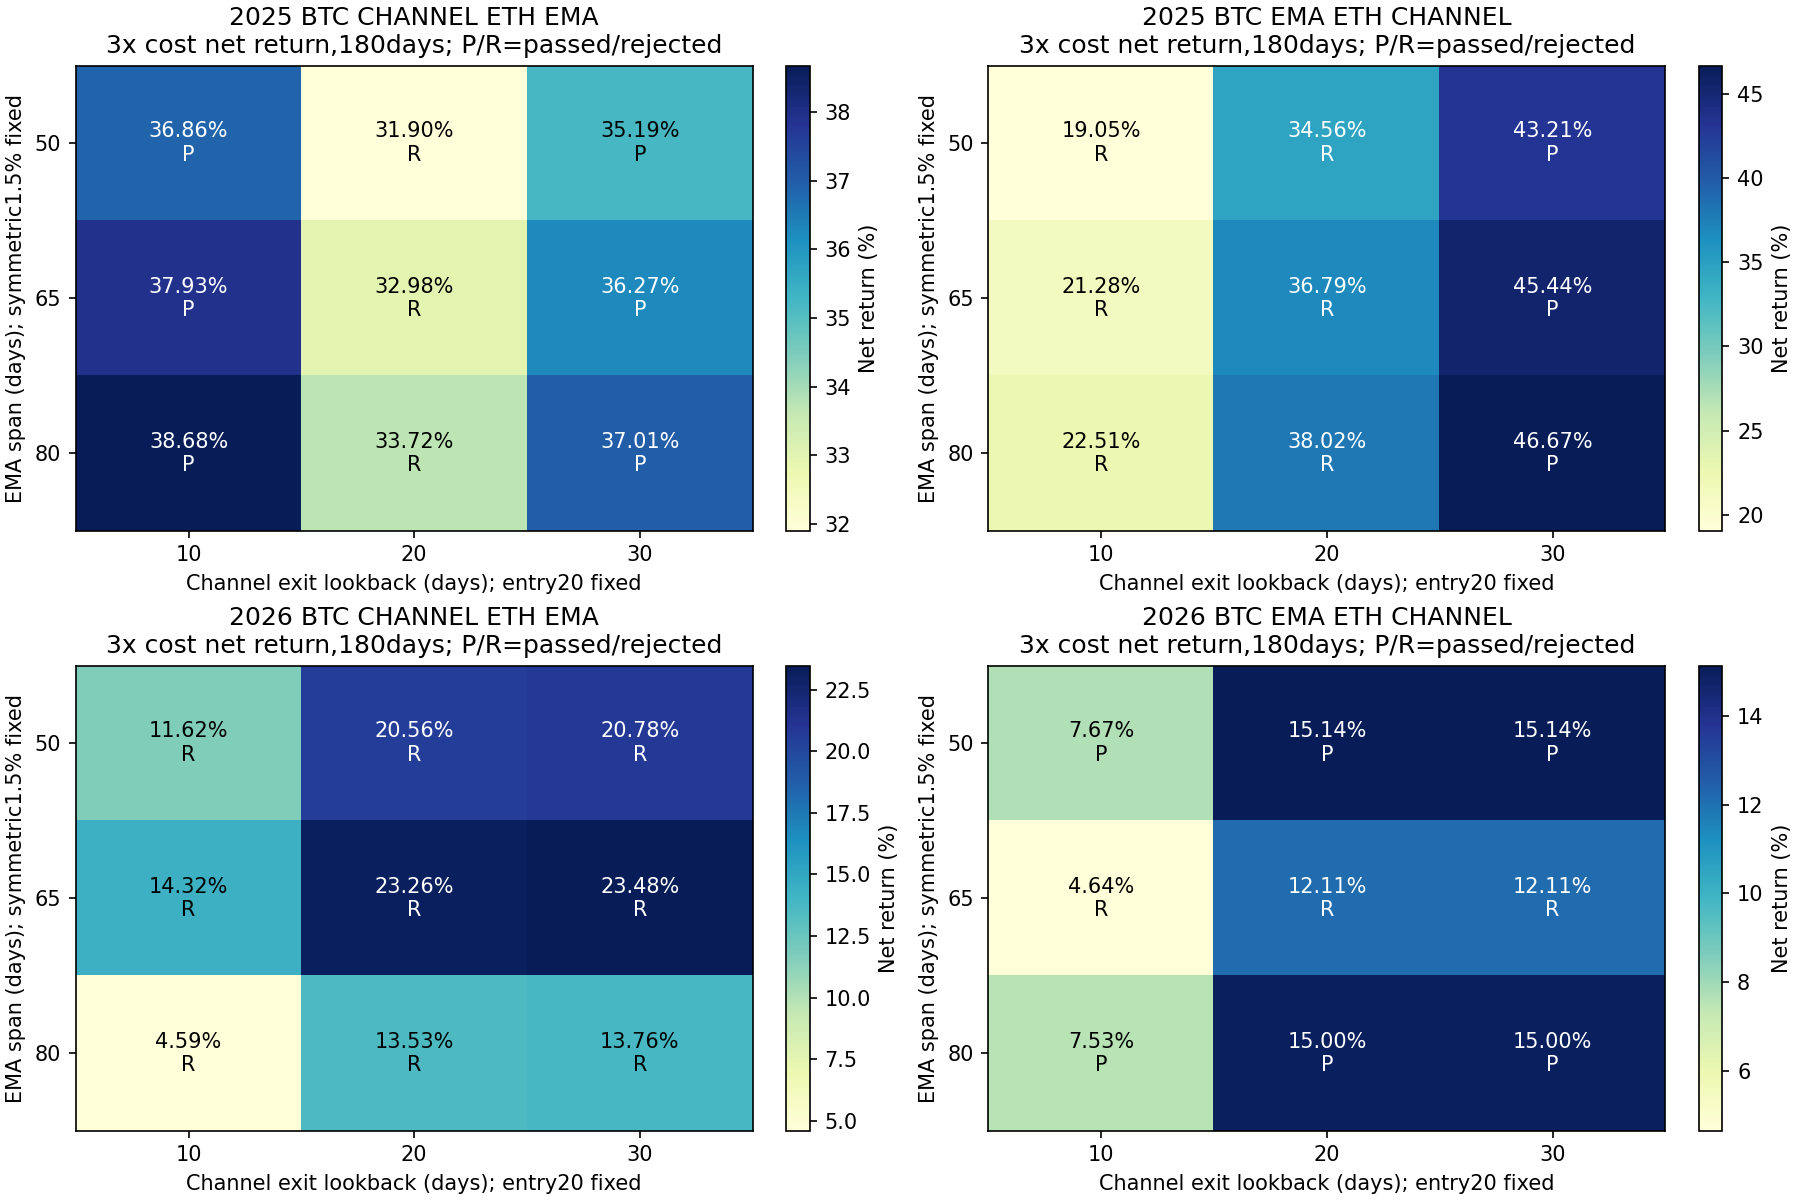

The table this chart was drawn from, first rows:
config, year, direction, EMA_span_days, CHANNEL_exit_days, cost, return_pct, minute_DD_pct, daily_DD_pct, Sharpe365, Calmar, positive_folds1, round_trips, cost_pct, status
channel_ema_fast20_2025_BTC_CHANNEL_ETH_…, 2025, BTC_CHANNEL_ETH_EMA, 50, 10, 1, 39.24, 10.37, 9.301, 2.777, 9.223, 4, 6, 1.099, passed
channel_ema_fast20_2025_BTC_CHANNEL_ETH_…, 2025, BTC_CHANNEL_ETH_EMA, 50, 10, 2, 38.05, 10.61, 9.447, 2.708, 8.699, 4, 6, 2.187, passed
channel_ema_fast20_2025_BTC_CHANNEL_ETH_…, 2025, BTC_CHANNEL_ETH_EMA, 50, 10, 3, 36.86, 10.84, 9.6, 2.638, 8.204, 4, 6, 3.264, passed
channel_ema_fast20_2025_BTC_CHANNEL_ETH_…, 2025, BTC_CHANNEL_ETH_EMA, 50, 20, 1, 34.18, 12.11, 11.08, 2.361, 6.731, 3, 6, 1.067, rejected
channel_ema_fast20_2025_BTC_CHANNEL_ETH_…, 2025, BTC_CHANNEL_ETH_EMA, 50, 20, 2, 33.04, 12.34, 11.22, 2.3, 6.353, 3, 6, 2.124, rejected
channel_ema_fast20_2025_BTC_CHANNEL_ETH_…, 2025, BTC_CHANNEL_ETH_EMA, 50, 20, 3, 31.9, 12.57, 11.36, 2.239, 5.993, 3, 6, 3.169, rejected
channel_ema_2025_BTC_CHANNEL_ETH_EMA_s50…, 2025, BTC_CHANNEL_ETH_EMA, 50, 30, 1, 37.07, 13.03, 11.86, 2.312, 6.87, 4, 5, 0.8372, passed
channel_ema_2025_BTC_CHANNEL_ETH_EMA_s50…, 2025, BTC_CHANNEL_ETH_EMA, 50, 30, 2, 36.13, 13.06, 12.01, 2.267, 6.654, 4, 5, 1.668, passed
channel_ema_2025_BTC_CHANNEL_ETH_EMA_s50…, 2025, BTC_CHANNEL_ETH_EMA, 50, 30, 3, 35.19, 13.23, 12.15, 2.222, 6.37, 4, 5, 2.492, passed
channel_ema_fast20_2025_BTC_CHANNEL_ETH_…, 2025, BTC_CHANNEL_ETH_EMA, 65, 10, 1, 40.34, 9.914, 8.851, 2.827, 9.967, 4, 6, 1.1, passed
channel_ema_fast20_2025_BTC_CHANNEL_ETH_…, 2025, BTC_CHANNEL_ETH_EMA, 65, 10, 2, 39.14, 10.15, 8.998, 2.759, 9.398, 4, 6, 2.19, passed
channel_ema_fast20_2025_BTC_CHANNEL_ETH_…, 2025, BTC_CHANNEL_ETH_EMA, 65, 10, 3, 37.93, 10.38, 9.142, 2.689, 8.858, 4, 6, 3.268, passed
channel_ema_fast20_2025_BTC_CHANNEL_ETH_…, 2025, BTC_CHANNEL_ETH_EMA, 65, 20, 1, 35.28, 11.65, 10.63, 2.413, 7.256, 3, 6, 1.069, rejected
channel_ema_fast20_2025_BTC_CHANNEL_ETH_…, 2025, BTC_CHANNEL_ETH_EMA, 65, 20, 2, 34.13, 11.88, 10.77, 2.352, 6.849, 3, 6, 2.127, rejected
channel_ema_fast20_2025_BTC_CHANNEL_ETH_…, 2025, BTC_CHANNEL_ETH_EMA, 65, 20, 3, 32.98, 12.11, 10.91, 2.291, 6.461, 3, 6, 3.174, rejected
channel_ema_2025_BTC_CHANNEL_ETH_EMA_s65…, 2025, BTC_CHANNEL_ETH_EMA, 65, 30, 1, 38.17, 13.03, 11.42, 2.359, 7.107, 4, 5, 0.8387, passed
channel_ema_2025_BTC_CHANNEL_ETH_EMA_s65…, 2025, BTC_CHANNEL_ETH_EMA, 65, 30, 2, 37.22, 13.06, 11.56, 2.314, 6.887, 4, 5, 1.671, passed
channel_ema_2025_BTC_CHANNEL_ETH_EMA_s65…, 2025, BTC_CHANNEL_ETH_EMA, 65, 30, 3, 36.27, 13.09, 11.7, 2.27, 6.67, 4, 5, 2.496, passed
channel_ema_fast20_2025_BTC_CHANNEL_ETH_…, 2025, BTC_CHANNEL_ETH_EMA, 80, 10, 1, 41.09, 9.659, 8.603, 2.862, 10.45, 4, 6, 1.101, passed
channel_ema_fast20_2025_BTC_CHANNEL_ETH_…, 2025, BTC_CHANNEL_ETH_EMA, 80, 10, 2, 39.89, 9.836, 8.691, 2.794, 9.915, 4, 6, 2.192, passed
channel_ema_fast20_2025_BTC_CHANNEL_ETH_…, 2025, BTC_CHANNEL_ETH_EMA, 80, 10, 3, 38.68, 10.07, 8.836, 2.725, 9.342, 4, 6, 3.271, passed
channel_ema_fast20_2025_BTC_CHANNEL_ETH_…, 2025, BTC_CHANNEL_ETH_EMA, 80, 20, 1, 36.02, 11.42, 10.32, 2.448, 7.581, 3, 6, 1.07, rejected
channel_ema_fast20_2025_BTC_CHANNEL_ETH_…, 2025, BTC_CHANNEL_ETH_EMA, 80, 20, 2, 34.88, 11.57, 10.46, 2.389, 7.212, 3, 6, 2.129, rejected
channel_ema_fast20_2025_BTC_CHANNEL_ETH_…, 2025, BTC_CHANNEL_ETH_EMA, 80, 20, 3, 33.72, 11.8, 10.61, 2.328, 6.804, 3, 6, 3.177, rejected
channel_ema_2025_BTC_CHANNEL_ETH_EMA_s80…, 2025, BTC_CHANNEL_ETH_EMA, 80, 30, 1, 38.92, 13.03, 11.11, 2.391, 7.269, 4, 5, 0.8397, passed
channel_ema_2025_BTC_CHANNEL_ETH_EMA_s80…, 2025, BTC_CHANNEL_ETH_EMA, 80, 30, 2, 37.97, 13.06, 11.25, 2.347, 7.048, 4, 5, 1.673, passed
channel_ema_2025_BTC_CHANNEL_ETH_EMA_s80…, 2025, BTC_CHANNEL_ETH_EMA, 80, 30, 3, 37.01, 13.09, 11.39, 2.302, 6.829, 4, 5, 2.499, passed
channel_ema_fast20_2025_BTC_EMA_ETH_CHAN…, 2025, BTC_EMA_ETH_CHANNEL, 50, 10, 1, 21.76, 18.19, 17.04, 1.463, 2.698, 3, 9, 1.348, rejected
channel_ema_fast20_2025_BTC_EMA_ETH_CHAN…, 2025, BTC_EMA_ETH_CHANNEL, 50, 10, 2, 20.4, 18.58, 17.49, 1.389, 2.46, 3, 9, 2.68, rejected
channel_ema_fast20_2025_BTC_EMA_ETH_CHAN…, 2025, BTC_EMA_ETH_CHANNEL, 50, 10, 3, 19.05, 18.96, 17.95, 1.315, 2.237, 3, 9, 3.996, rejected
channel_ema_fast20_2025_BTC_EMA_ETH_CHAN…, 2025, BTC_EMA_ETH_CHANNEL, 50, 20, 1, 37.15, 15.46, 13.36, 2.143, 5.804, 3, 7, 1.165, rejected
channel_ema_fast20_2025_BTC_EMA_ETH_CHAN…, 2025, BTC_EMA_ETH_CHANNEL, 50, 20, 2, 35.85, 15.55, 13.53, 2.086, 5.54, 3, 7, 2.318, rejected
channel_ema_fast20_2025_BTC_EMA_ETH_CHAN…, 2025, BTC_EMA_ETH_CHANNEL, 50, 20, 3, 34.56, 15.63, 13.72, 2.028, 5.283, 3, 7, 3.459, rejected
channel_ema_2025_BTC_EMA_ETH_CHANNEL_s50…, 2025, BTC_EMA_ETH_CHANNEL, 50, 30, 1, 45.63, 13.51, 12.5, 2.438, 8.46, 4, 6, 1.102, passed
channel_ema_2025_BTC_EMA_ETH_CHANNEL_s50…, 2025, BTC_EMA_ETH_CHANNEL, 50, 30, 2, 44.42, 13.72, 12.71, 2.389, 8.068, 4, 6, 2.193, passed
channel_ema_2025_BTC_EMA_ETH_CHANNEL_s50…, 2025, BTC_EMA_ETH_CHANNEL, 50, 30, 3, 43.21, 13.93, 12.92, 2.34, 7.692, 4, 6, 3.273, passed
channel_ema_fast20_2025_BTC_EMA_ETH_CHAN…, 2025, BTC_EMA_ETH_CHANNEL, 65, 10, 1, 23.11, 16.04, 14.86, 1.538, 3.268, 3, 7, 0.8863, rejected
channel_ema_fast20_2025_BTC_EMA_ETH_CHAN…, 2025, BTC_EMA_ETH_CHANNEL, 65, 10, 2, 22.19, 16.28, 15.15, 1.488, 3.08, 3, 7, 1.764, rejected
channel_ema_fast20_2025_BTC_EMA_ETH_CHAN…, 2025, BTC_EMA_ETH_CHANNEL, 65, 10, 3, 21.28, 16.51, 15.47, 1.438, 2.901, 3, 7, 2.632, rejected
channel_ema_fast20_2025_BTC_EMA_ETH_CHAN…, 2025, BTC_EMA_ETH_CHANNEL, 65, 20, 1, 38.49, 15.64, 13.46, 2.153, 5.982, 3, 5, 0.7032, rejected
channel_ema_fast20_2025_BTC_EMA_ETH_CHAN…, 2025, BTC_EMA_ETH_CHANNEL, 65, 20, 2, 37.64, 15.73, 13.54, 2.116, 5.795, 3, 5, 1.402, rejected
channel_ema_fast20_2025_BTC_EMA_ETH_CHAN…, 2025, BTC_EMA_ETH_CHANNEL, 65, 20, 3, 36.79, 15.81, 13.63, 2.079, 5.612, 3, 5, 2.096, rejected
channel_ema_2025_BTC_EMA_ETH_CHANNEL_s65…, 2025, BTC_EMA_ETH_CHANNEL, 65, 30, 1, 46.98, 12.42, 10.45, 2.437, 9.532, 4, 4, 0.6401, passed
channel_ema_2025_BTC_EMA_ETH_CHANNEL_s65…, 2025, BTC_EMA_ETH_CHANNEL, 65, 30, 2, 46.21, 12.45, 10.53, 2.406, 9.32, 4, 4, 1.277, passed
channel_ema_2025_BTC_EMA_ETH_CHANNEL_s65…, 2025, BTC_EMA_ETH_CHANNEL, 65, 30, 3, 45.44, 12.48, 10.6, 2.376, 9.112, 4, 4, 1.909, passed
channel_ema_fast20_2025_BTC_EMA_ETH_CHAN…, 2025, BTC_EMA_ETH_CHANNEL, 80, 10, 1, 24.35, 15.95, 14.86, 1.604, 3.484, 3, 7, 0.8881, rejected
channel_ema_fast20_2025_BTC_EMA_ETH_CHAN…, 2025, BTC_EMA_ETH_CHANNEL, 80, 10, 2, 23.42, 16.13, 15.01, 1.554, 3.3, 3, 7, 1.767, rejected
channel_ema_fast20_2025_BTC_EMA_ETH_CHAN…, 2025, BTC_EMA_ETH_CHANNEL, 80, 10, 3, 22.51, 16.36, 15.17, 1.505, 3.114, 3, 7, 2.638, rejected
channel_ema_fast20_2025_BTC_EMA_ETH_CHAN…, 2025, BTC_EMA_ETH_CHANNEL, 80, 20, 1, 39.73, 15.64, 13.46, 2.203, 6.207, 3, 5, 0.705, rejected
channel_ema_fast20_2025_BTC_EMA_ETH_CHAN…, 2025, BTC_EMA_ETH_CHANNEL, 80, 20, 2, 38.87, 15.73, 13.54, 2.167, 6.016, 3, 5, 1.405, rejected
channel_ema_fast20_2025_BTC_EMA_ETH_CHAN…, 2025, BTC_EMA_ETH_CHANNEL, 80, 20, 3, 38.02, 15.81, 13.63, 2.13, 5.83, 3, 5, 2.101, rejected
channel_ema_2025_BTC_EMA_ETH_CHANNEL_s80…, 2025, BTC_EMA_ETH_CHANNEL, 80, 30, 1, 48.21, 12.42, 10.45, 2.482, 9.834, 4, 4, 0.642, passed
channel_ema_2025_BTC_EMA_ETH_CHANNEL_s80…, 2025, BTC_EMA_ETH_CHANNEL, 80, 30, 2, 47.44, 12.45, 10.53, 2.452, 9.618, 4, 4, 1.28, passed
channel_ema_2025_BTC_EMA_ETH_CHANNEL_s80…, 2025, BTC_EMA_ETH_CHANNEL, 80, 30, 3, 46.67, 12.48, 10.6, 2.421, 9.405, 4, 4, 1.915, passed
channel_ema_fast20_2026_BTC_CHANNEL_ETH_…, 2026, BTC_CHANNEL_ETH_EMA, 50, 10, 1, 13.83, 9.314, 7.707, 1.196, 3.226, 3, 7, 1.062, rejected
channel_ema_fast20_2026_BTC_CHANNEL_ETH_…, 2026, BTC_CHANNEL_ETH_EMA, 50, 10, 2, 12.72, 9.549, 7.886, 1.115, 2.879, 3, 7, 2.113, rejected
channel_ema_fast20_2026_BTC_CHANNEL_ETH_…, 2026, BTC_CHANNEL_ETH_EMA, 50, 10, 3, 11.62, 9.783, 8.083, 1.033, 2.553, 3, 7, 3.153, rejected
channel_ema_fast20_2026_BTC_CHANNEL_ETH_…, 2026, BTC_CHANNEL_ETH_EMA, 50, 20, 1, 21.99, 12.58, 10.95, 1.519, 3.947, 3, 5, 0.6171, rejected
channel_ema_fast20_2026_BTC_CHANNEL_ETH_…, 2026, BTC_CHANNEL_ETH_EMA, 50, 20, 2, 21.27, 12.8, 11.18, 1.477, 3.738, 3, 5, 1.23, rejected
channel_ema_fast20_2026_BTC_CHANNEL_ETH_…, 2026, BTC_CHANNEL_ETH_EMA, 50, 20, 3, 20.56, 13.03, 11.41, 1.436, 3.538, 3, 5, 1.839, rejected
... 48 more rows
